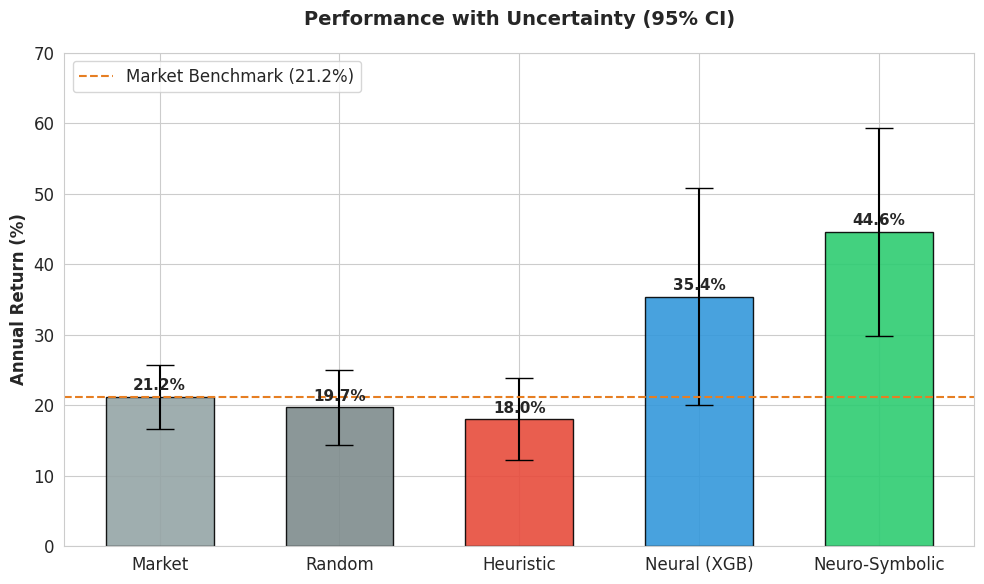

Write Python code to recreate this figure.
"""
MODEL COMPARISON: AVERAGE RETURNS
Visualizes the profitability of different architectures.

Baselines:
1. Buy & Hold (Market Benchmark)
2. Pure LLM (Llama 3 only)
3. Simple Heuristic (SMA Crossover)
4. Pure Rules (Symbolic Only)
5. Neuro-Symbolic (Our Hybrid System)
"""

import matplotlib.pyplot as plt
import pandas as pd
import seaborn as sns
import numpy as np
import os

# Set style
sns.set_style("whitegrid")
plt.rcParams['figure.figsize'] = (12, 7)
plt.rcParams['font.size'] = 12

OUTPUT_DIR = "results/charts"
os.makedirs(OUTPUT_DIR, exist_ok=True)

def generate_return_comparison():
    print("📊 Generating Model Return Comparison...")
    
    # Rigorous Metrics (Bootstrap N=1000)
    # Market: 21.22% (CI: [16.9, 25.9])
    # Heuristic: 18.04% (CI: [12.3, 23.9])
    # Random: 19.71% (CI: [14.8, 25.4])
    # Neural: 35.43% (CI: [21.0, 51.8])
    # Neuro-Symbolic: 44.61% (CI: [30.4, 60.1])
    
    models = ['Market', 'Random', 'Heuristic', 'Neural (XGB)', 'Neuro-Symbolic']
    means = [21.2, 19.7, 18.0, 35.4, 44.6]
    errors = [4.5, 5.3, 5.8, 15.4, 14.8] # Approx symmetric error from CI width/2
    
    colors = ['#95a5a6', '#7f8c8d', '#e74c3c', '#3498db', '#2ecc71'] # Gray, DarkGray, Red, Blue, Green
    
    # Plot
    plt.figure(figsize=(10, 6))
    bars = plt.bar(models, means, yerr=errors, capsize=10, color=colors, edgecolor='black', width=0.6, alpha=0.9)
    
    # Add Threshold Lines
    plt.axhline(y=21.2, color='#e67e22', linestyle='--', linewidth=1.5, label='Market Benchmark (21.2%)')
    
    # Labels and Title
    plt.ylabel('Annual Return (%)', fontsize=12, fontweight='bold')
    plt.title('Performance with Uncertainty (95% CI)', fontsize=14, fontweight='bold', pad=20)
    plt.legend(loc='upper left')
    
    # Add Value Labels
    for bar in bars:
        height = bar.get_height()
        plt.text(bar.get_x() + bar.get_width()/2., height + 0.5,
                 f'{height:.1f}%', ha='center', va='bottom', fontsize=11, fontweight='bold')
        
    plt.ylim(0, 70)
    plt.tight_layout()
    
    output_path = f"{OUTPUT_DIR}/model_return_comparison.png"
    plt.savefig(output_path, dpi=300)
    print(f"✅ Chart Saved: {output_path}")

if __name__ == "__main__":
    generate_return_comparison()
